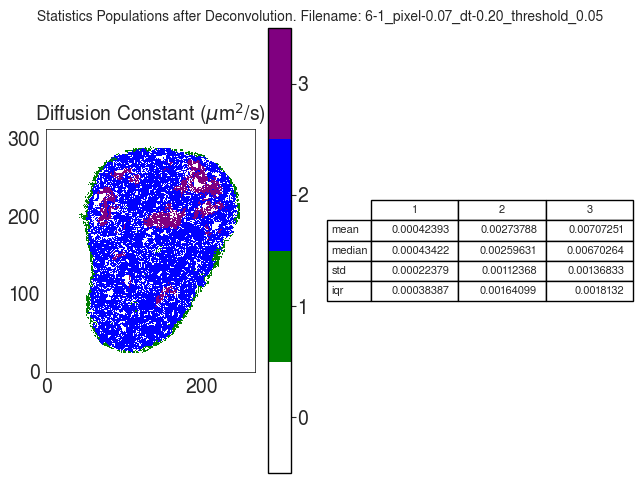

The file beside this chart, header and first rows:
D
, 1, 2, 3
mean, 0.0004239, 0.002738, 0.007073
median, 0.0004342, 0.002596, 0.006703
std, 0.0002238, 0.001124, 0.001368
iqr, 0.0003839, 0.001641, 0.001813
